Run: headless pygame with SDL's dummy video driver; simulated clock (each Clock.tick advances the game by its frame time, no real sleeping); random seed 0; keys injected as events and as key.get_pressed() state; no mouse input.
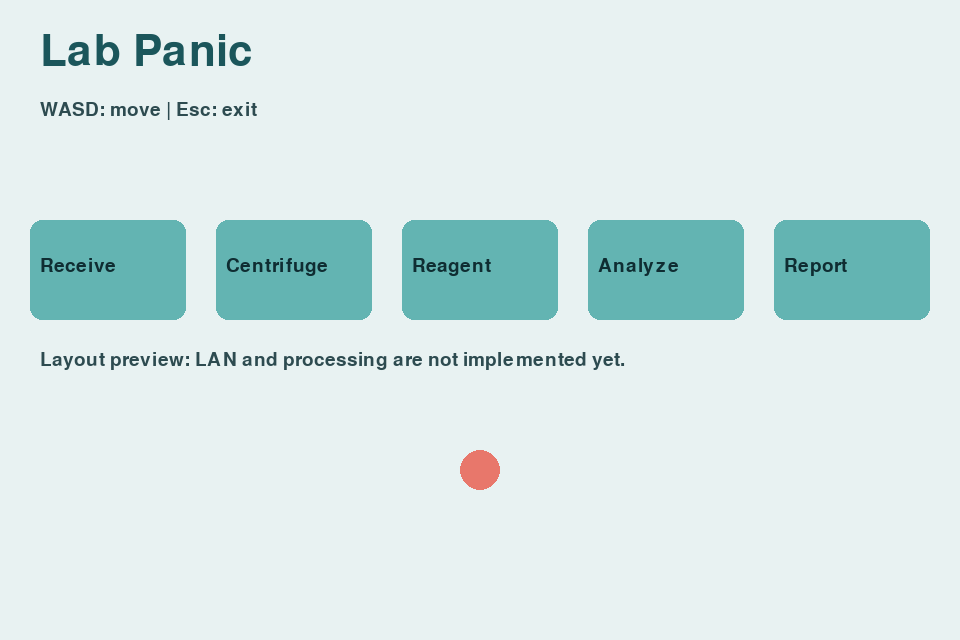
Frame 1 of 4 · flips 1–60 · no input
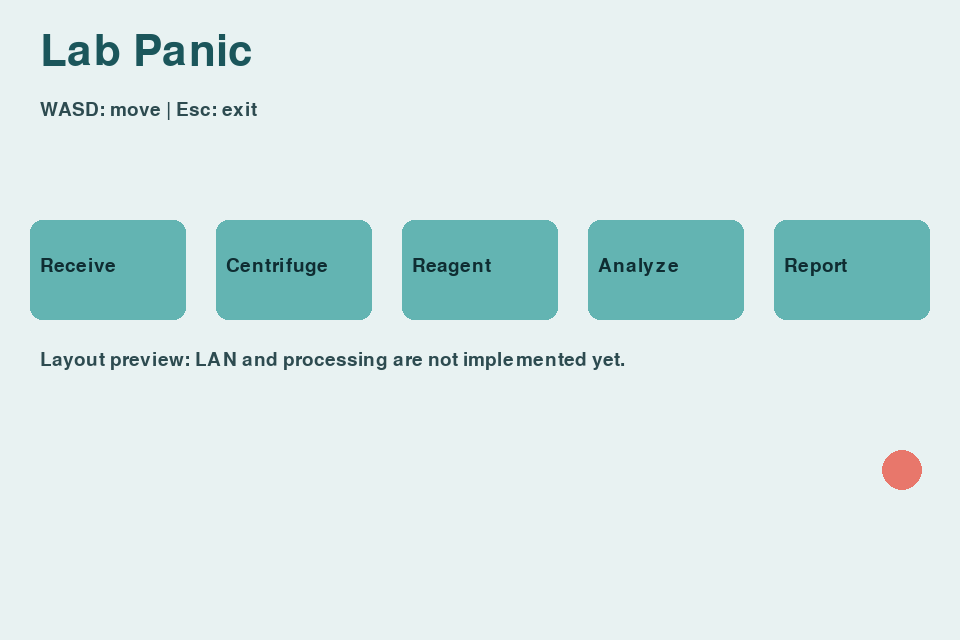
Frame 2 of 4 · flips 61–180 · tapped SPACE, RETURN · held RIGHT (→), D
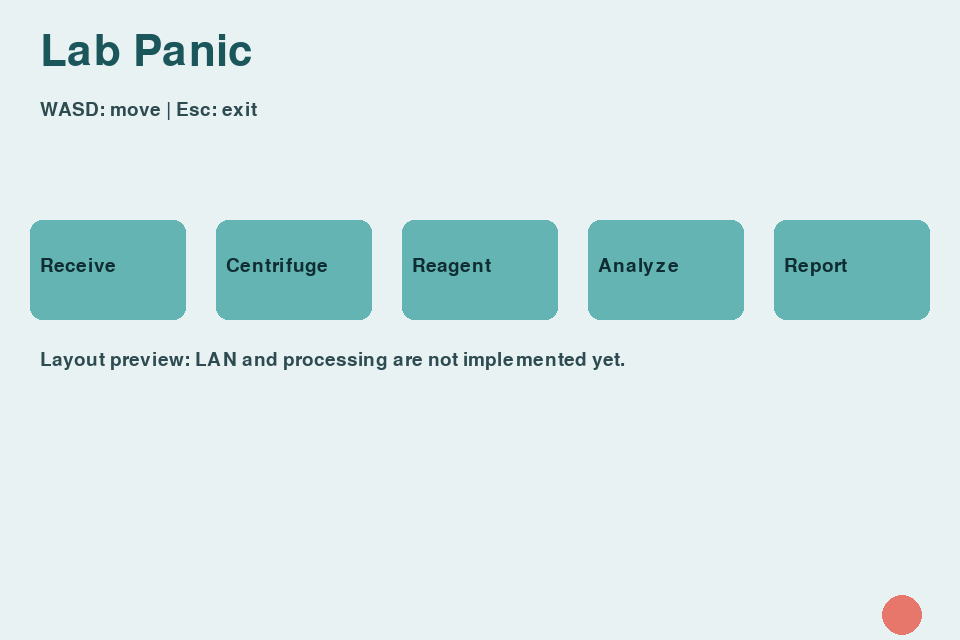
Frame 3 of 4 · flips 181–300 · held DOWN (↓), S
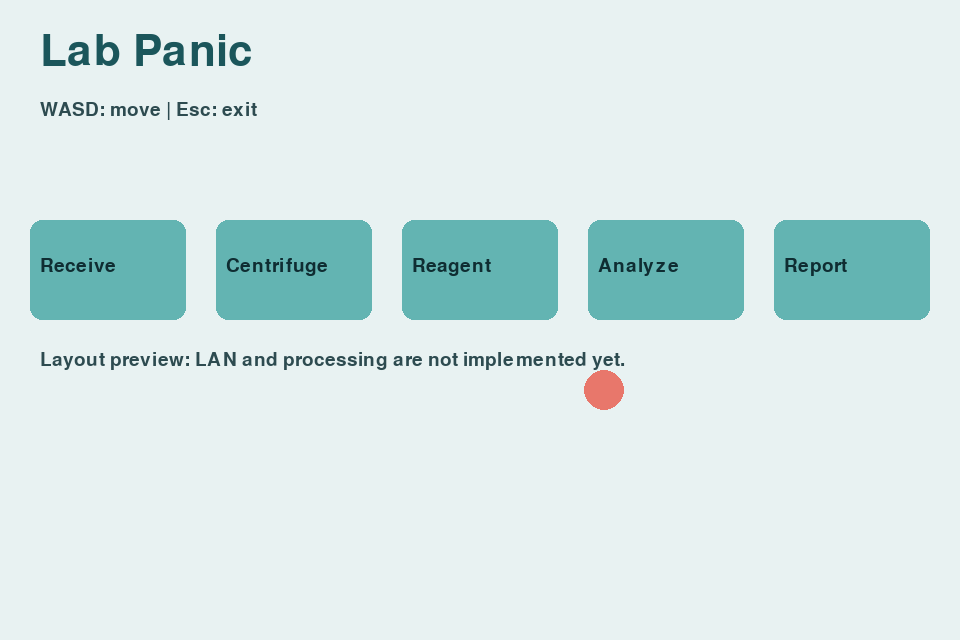
Frame 4 of 4 · flips 301–420 · held LEFT (←), A, UP (↑), W

The pygame program that drew these frames:

"""Runnable layout scaffold; networking and experiments are not implemented."""

import argparse
import os


def main() -> None:
    parser = argparse.ArgumentParser(description="Lab Panic scaffold")
    parser.add_argument("--smoke-test", action="store_true")
    args = parser.parse_args()
    if args.smoke_test:
        os.environ["SDL_VIDEODRIVER"] = "dummy"
        os.environ["SDL_AUDIODRIVER"] = "dummy"
    import pygame

    pygame.init()
    try:
        screen = pygame.display.set_mode((960, 640))
        pygame.display.set_caption("Lab Panic")
        clock = pygame.time.Clock()
        font = pygame.font.Font(None, 28)
        title = pygame.font.Font(None, 64)
        position = pygame.Vector2(480, 470)
        running = True
        frames = 0
        while running:
            dt = min(clock.tick(60) / 1000, 0.05)
            for event in pygame.event.get():
                if event.type == pygame.QUIT:
                    running = False
                elif event.type == pygame.KEYDOWN and event.key == pygame.K_ESCAPE:
                    running = False
            keys = pygame.key.get_pressed()
            direction = pygame.Vector2(int(keys[pygame.K_d]) - int(keys[pygame.K_a]), int(keys[pygame.K_s]) - int(keys[pygame.K_w]))
            if direction.length_squared():
                position += direction.normalize() * 220 * dt
            position.x = max(25, min(935, position.x))
            position.y = max(390, min(615, position.y))
            screen.fill((232, 242, 242))
            screen.blit(title.render("Lab Panic", True, (27, 86, 91)), (40, 30))
            screen.blit(font.render("WASD: move | Esc: exit", True, (45, 75, 80)), (40, 100))
            for index, label in enumerate(("Receive", "Centrifuge", "Reagent", "Analyze", "Report")):
                x = 30 + index * 186
                pygame.draw.rect(screen, (99, 180, 178), (x, 220, 156, 100), border_radius=12)
                screen.blit(font.render(label, True, (15, 45, 50)), (x + 10, 256))
            pygame.draw.circle(screen, (232, 119, 107), (round(position.x), round(position.y)), 20)
            screen.blit(font.render("Layout preview: LAN and processing are not implemented yet.", True, (45, 75, 80)), (40, 350))
            pygame.display.flip()
            frames += 1
            if args.smoke_test and frames >= 3:
                running = False
    finally:
        pygame.quit()


if __name__ == "__main__":
    main()
